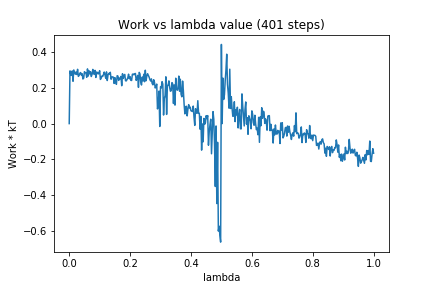

The file beside this chart, header and first rows:
0, 0.0
1, 0.2953
2, 0.275
3, 0.2704
4, 0.2951
5, 0.237
6, 0.3004
7, 0.289
8, 0.2765
9, 0.2886
10, 0.2749
11, 0.3041
12, 0.2645
13, 0.2695
14, 0.2819
15, 0.286
16, 0.271
17, 0.2794
18, 0.2498
19, 0.2545
20, 0.2904
21, 0.2856
22, 0.2841
23, 0.2594
24, 0.3064
25, 0.2663
26, 0.2957
27, 0.2787
28, 0.2904
29, 0.2637
30, 0.2756
31, 0.3035
32, 0.2783
33, 0.277
34, 0.2981
35, 0.2584
36, 0.2889
37, 0.2861
38, 0.2775
39, 0.2834
40, 0.2963
41, 0.2474
42, 0.255
43, 0.2665
44, 0.2639
45, 0.2751
46, 0.2885
47, 0.2728
48, 0.254
49, 0.2897
50, 0.2411
51, 0.273
52, 0.2812
53, 0.2778
54, 0.2873
55, 0.2484
56, 0.26
57, 0.262
58, 0.2599
59, 0.225
60, 0.2575
... 340 more rows
